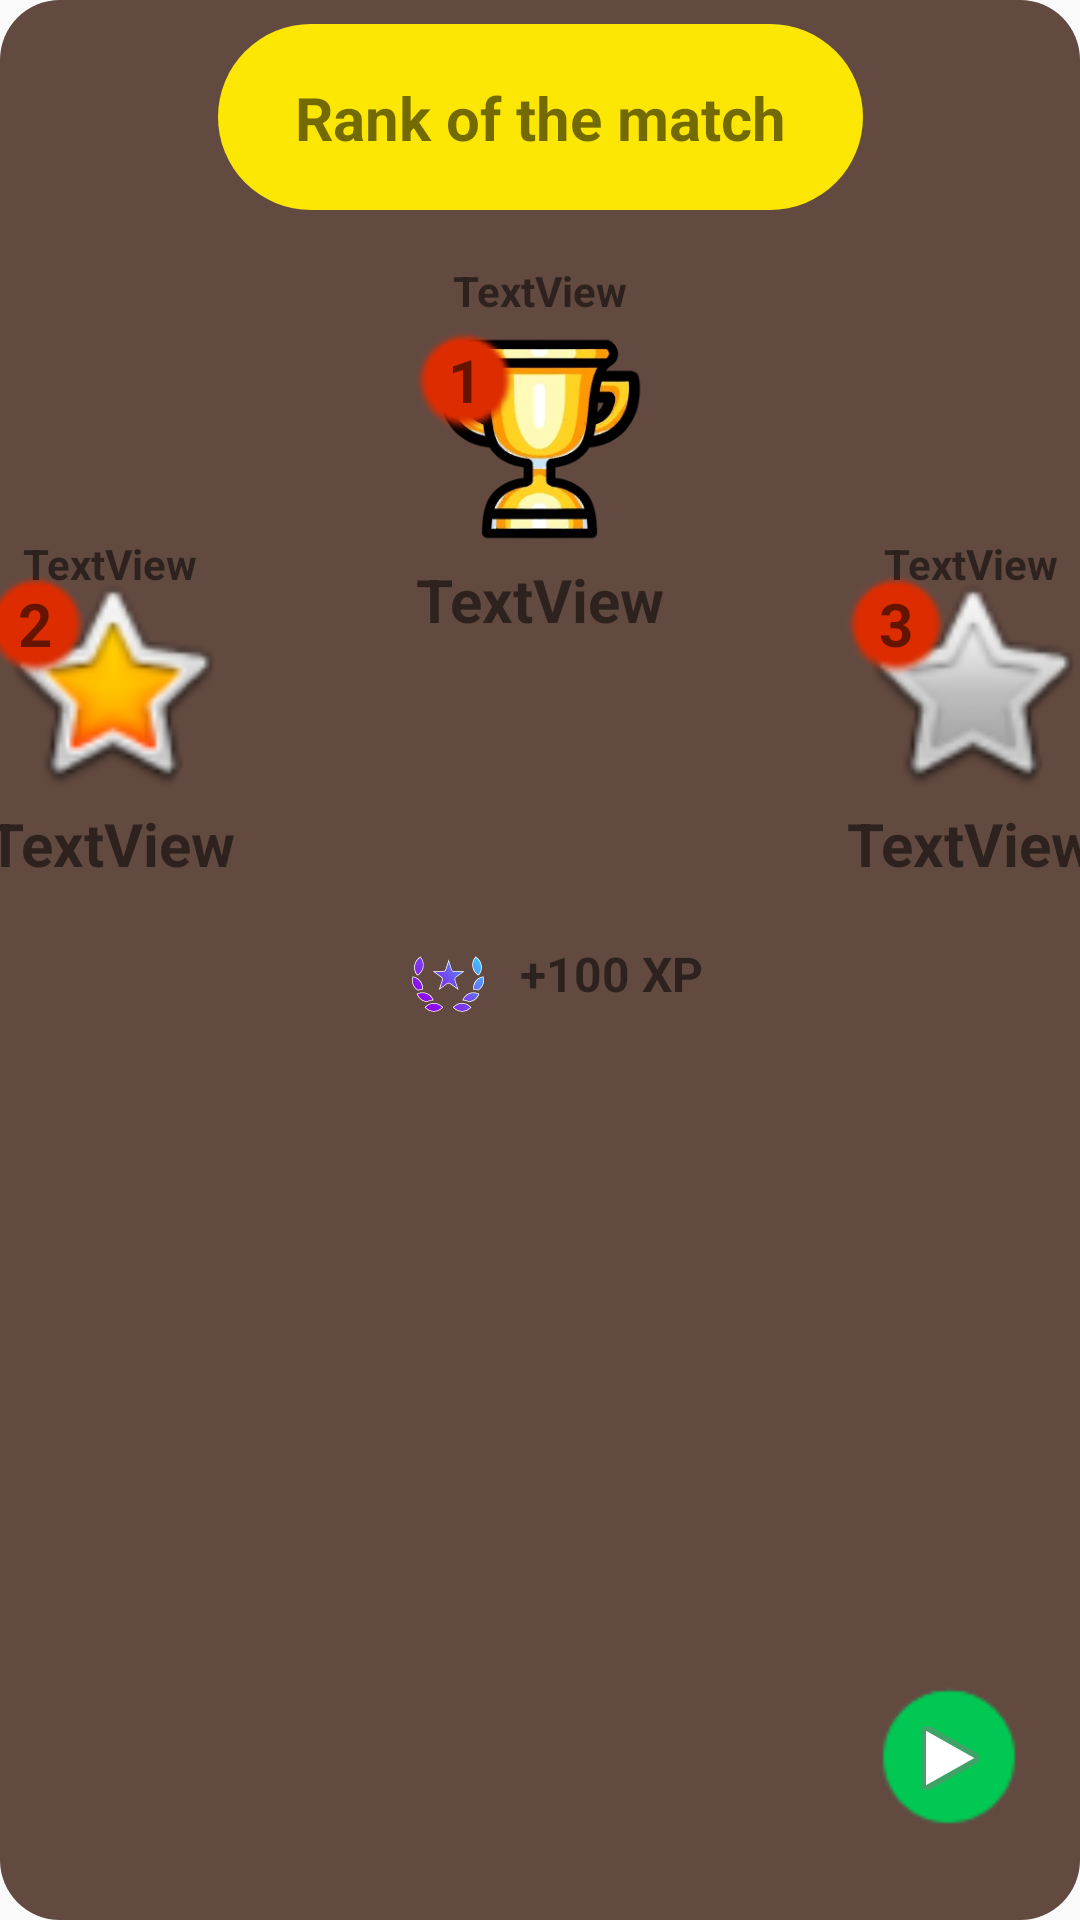

This screen was rendered from an Android layout file. Write that file and the resources it references.
<!-- AndroidManifest.xml: application theme Theme.AppCompat.DayNight.NoActionBar -->
<!-- res/layout/activity_endgame.xml -->
<?xml version="1.0" encoding="utf-8"?>
<androidx.constraintlayout.widget.ConstraintLayout xmlns:android="http://schemas.android.com/apk/res/android"
    xmlns:app="http://schemas.android.com/apk/res-auto"
    xmlns:tools="http://schemas.android.com/tools"
    android:layout_width="match_parent"
    android:layout_height="match_parent">

    <ImageView
        android:id="@+id/imageView2"
        android:layout_width="0dp"
        android:layout_height="0dp"
        app:layout_constraintBottom_toBottomOf="parent"
        app:layout_constraintEnd_toEndOf="parent"
        app:layout_constraintHorizontal_bias="0.0"
        app:layout_constraintStart_toStartOf="parent"
        app:layout_constraintTop_toTopOf="parent"
        app:layout_constraintVertical_bias="0.0"
        app:srcCompat="@drawable/pressed" />

    <ImageView
        android:id="@+id/imageView"
        android:layout_width="215dp"
        android:layout_height="62dp"
        android:layout_marginTop="8dp"
        android:tint="#FBE604"
        app:layout_constraintEnd_toEndOf="parent"
        app:layout_constraintStart_toStartOf="parent"
        app:layout_constraintTop_toTopOf="parent"
        app:srcCompat="@drawable/rounded_border" />

    <TextView
        android:id="@+id/textView12"
        android:layout_width="wrap_content"
        android:layout_height="wrap_content"
        android:text="Rank of the match"
        android:textSize="20sp"
        android:textStyle="bold"
        app:layout_constraintBottom_toBottomOf="@+id/imageView"
        app:layout_constraintEnd_toEndOf="@+id/imageView"
        app:layout_constraintStart_toStartOf="@+id/imageView"
        app:layout_constraintTop_toTopOf="@+id/imageView" />

    <ImageView
        android:id="@+id/imageView17"
        android:layout_width="484dp"
        android:layout_height="299dp"
        android:layout_marginTop="8dp"
        android:layout_marginBottom="16dp"
        app:layout_constraintBottom_toBottomOf="parent"
        app:layout_constraintEnd_toEndOf="@+id/imageView2"
        app:layout_constraintStart_toStartOf="parent"
        app:layout_constraintTop_toBottomOf="@+id/imageView"
        app:layout_constraintVertical_bias="0.0"
        app:srcCompat="@drawable/_23" />

    <ImageView
        android:id="@+id/continu"
        android:layout_width="50dp"
        android:layout_height="50dp"
        android:background="#00AF8686"
        android:foregroundTint="#DC1515"
        android:tint="#00C853"
        app:layout_constraintBottom_toBottomOf="parent"
        app:layout_constraintEnd_toEndOf="parent"
        app:layout_constraintHorizontal_bias="0.94"
        app:layout_constraintStart_toStartOf="parent"
        app:layout_constraintTop_toTopOf="parent"
        app:layout_constraintVertical_bias="0.95"
        app:srcCompat="@android:drawable/presence_invisible" />

    <ImageButton
        android:id="@+id/endconfirm"
        android:layout_width="45dp"
        android:layout_height="49dp"
        android:backgroundTint="#00FFFFFF"
        app:layout_constraintBottom_toBottomOf="@+id/continu"
        app:layout_constraintEnd_toEndOf="@+id/continu"
        app:layout_constraintStart_toStartOf="@+id/continu"
        app:layout_constraintTop_toTopOf="@+id/continu"
        app:srcCompat="@android:drawable/ic_media_play" />

    <ImageView
        android:id="@+id/imageView7"
        android:layout_width="90dp"
        android:layout_height="80dp"
        app:layout_constraintBottom_toBottomOf="@+id/imageView17"
        app:layout_constraintEnd_toEndOf="@+id/imageView17"
        app:layout_constraintStart_toStartOf="@+id/imageView17"
        app:layout_constraintTop_toTopOf="@+id/imageView17"
        app:layout_constraintVertical_bias="0.13"
        app:srcCompat="@drawable/icon_rank_149" />

    <ImageView
        android:id="@+id/imageView11"
        android:layout_width="90dp"
        android:layout_height="80dp"
        app:layout_constraintBottom_toBottomOf="@+id/imageView17"
        app:layout_constraintEnd_toStartOf="@+id/imageView7"
        app:layout_constraintStart_toStartOf="@+id/imageView17"
        app:layout_constraintTop_toTopOf="@+id/imageView17"
        app:srcCompat="@android:drawable/btn_star_big_on" />

    <ImageView
        android:id="@+id/imageView16"
        android:layout_width="90dp"
        android:layout_height="80dp"
        app:layout_constraintBottom_toBottomOf="@+id/imageView17"
        app:layout_constraintEnd_toEndOf="@+id/imageView17"
        app:layout_constraintStart_toEndOf="@+id/imageView7"
        app:layout_constraintTop_toTopOf="@+id/imageView17"
        app:srcCompat="@android:drawable/btn_star" />

    <TextView
        android:id="@+id/firstname"
        android:layout_width="wrap_content"
        android:layout_height="wrap_content"
        android:text="TextView"
        android:textSize="20sp"
        android:textStyle="bold"
        app:layout_constraintEnd_toEndOf="@+id/imageView7"
        app:layout_constraintStart_toStartOf="@+id/imageView7"
        app:layout_constraintTop_toBottomOf="@+id/imageView7" />

    <TextView
        android:id="@+id/secondname"
        android:layout_width="wrap_content"
        android:layout_height="wrap_content"
        android:text="TextView"
        android:textSize="20sp"
        android:textStyle="bold"
        app:layout_constraintEnd_toEndOf="@+id/imageView11"
        app:layout_constraintStart_toStartOf="@+id/imageView11"
        app:layout_constraintTop_toBottomOf="@+id/imageView11" />

    <TextView
        android:id="@+id/thirdname"
        android:layout_width="wrap_content"
        android:layout_height="wrap_content"
        android:text="TextView"
        android:textSize="20sp"
        android:textStyle="bold"
        app:layout_constraintEnd_toEndOf="@+id/imageView16"
        app:layout_constraintStart_toStartOf="@+id/imageView16"
        app:layout_constraintTop_toBottomOf="@+id/imageView16" />

    <ImageView
        android:id="@+id/imageView21"
        android:layout_width="40dp"
        android:layout_height="40dp"
        android:tint="#DD2C00"
        app:layout_constraintBottom_toBottomOf="@+id/imageView7"
        app:layout_constraintEnd_toEndOf="@+id/imageView7"
        app:layout_constraintHorizontal_bias="0.0"
        app:layout_constraintStart_toStartOf="@+id/imageView7"
        app:layout_constraintTop_toTopOf="@+id/imageView7"
        app:layout_constraintVertical_bias="0.0"
        app:srcCompat="@android:drawable/radiobutton_off_background" />

    <ImageView
        android:id="@+id/imageView22"
        android:layout_width="40dp"
        android:layout_height="40dp"
        android:tint="#DD2C00"
        app:layout_constraintEnd_toEndOf="@+id/imageView16"
        app:layout_constraintHorizontal_bias="0.0"
        app:layout_constraintStart_toStartOf="@+id/imageView16"
        app:layout_constraintTop_toTopOf="@+id/imageView16"
        app:srcCompat="@android:drawable/radiobutton_off_background" />

    <ImageView
        android:id="@+id/imageView23"
        android:layout_width="40dp"
        android:layout_height="40dp"
        android:tint="#DD2C00"
        app:layout_constraintEnd_toEndOf="@+id/imageView11"
        app:layout_constraintHorizontal_bias="0.0"
        app:layout_constraintStart_toStartOf="@+id/imageView11"
        app:layout_constraintTop_toTopOf="@+id/imageView11"
        app:srcCompat="@android:drawable/radiobutton_off_background" />

    <TextView
        android:id="@+id/textView20"
        android:layout_width="wrap_content"
        android:layout_height="wrap_content"
        android:text="1"
        android:textSize="20sp"
        android:textStyle="bold"
        app:layout_constraintBottom_toBottomOf="@+id/imageView21"
        app:layout_constraintEnd_toEndOf="@+id/imageView21"
        app:layout_constraintStart_toStartOf="@+id/imageView21"
        app:layout_constraintTop_toTopOf="@+id/imageView21" />

    <TextView
        android:id="@+id/textView21"
        android:layout_width="wrap_content"
        android:layout_height="wrap_content"
        android:text="2"
        android:textSize="20sp"
        android:textStyle="bold"
        app:layout_constraintBottom_toBottomOf="@+id/imageView23"
        app:layout_constraintEnd_toEndOf="@+id/imageView23"
        app:layout_constraintStart_toStartOf="@+id/imageView23"
        app:layout_constraintTop_toTopOf="@+id/imageView23" />

    <TextView
        android:id="@+id/textView22"
        android:layout_width="wrap_content"
        android:layout_height="wrap_content"
        android:text="3"
        android:textSize="20sp"
        android:textStyle="bold"
        app:layout_constraintBottom_toBottomOf="@+id/imageView22"
        app:layout_constraintEnd_toEndOf="@+id/imageView22"
        app:layout_constraintStart_toStartOf="@+id/imageView22"
        app:layout_constraintTop_toTopOf="@+id/imageView22" />

    <TextView
        android:id="@+id/firstpoints"
        android:layout_width="wrap_content"
        android:layout_height="wrap_content"
        android:text="TextView"
        android:textStyle="bold"
        app:layout_constraintBottom_toTopOf="@+id/imageView7"
        app:layout_constraintEnd_toEndOf="@+id/imageView7"
        app:layout_constraintStart_toStartOf="@+id/imageView7" />

    <TextView
        android:id="@+id/secondpoints"
        android:layout_width="wrap_content"
        android:layout_height="wrap_content"
        android:text="TextView"
        android:textStyle="bold"
        app:layout_constraintBottom_toTopOf="@+id/imageView11"
        app:layout_constraintEnd_toEndOf="@+id/imageView11"
        app:layout_constraintStart_toStartOf="@+id/imageView11"
        app:layout_constraintTop_toTopOf="@+id/imageView11"
        app:layout_constraintVertical_bias="0.6" />

    <TextView
        android:id="@+id/thirdpoints"
        android:layout_width="wrap_content"
        android:layout_height="wrap_content"
        android:text="TextView"
        android:textStyle="bold"
        app:layout_constraintBottom_toTopOf="@+id/imageView16"
        app:layout_constraintEnd_toEndOf="@+id/imageView16"
        app:layout_constraintStart_toStartOf="@+id/imageView16"
        app:layout_constraintTop_toTopOf="@+id/imageView16"
        app:layout_constraintVertical_bias="0.6" />

    <ImageView
        android:id="@+id/imageView18"
        android:layout_width="wrap_content"
        android:layout_height="wrap_content"
        app:layout_constraintBottom_toBottomOf="@+id/imageView17"
        app:layout_constraintEnd_toEndOf="@+id/imageView17"
        app:layout_constraintHorizontal_bias="0.43"
        app:layout_constraintStart_toStartOf="@+id/imageView17"
        app:layout_constraintTop_toTopOf="@+id/imageView17"
        app:layout_constraintVertical_bias="0.9"
        app:srcCompat="@drawable/rank" />

    <TextView
        android:id="@+id/textView17"
        android:layout_width="wrap_content"
        android:layout_height="wrap_content"
        android:text="+100 XP"
        android:textSize="16sp"
        android:textStyle="bold"
        app:layout_constraintBottom_toBottomOf="@+id/imageView17"
        app:layout_constraintEnd_toEndOf="@+id/imageView17"
        app:layout_constraintHorizontal_bias="0.0"
        app:layout_constraintStart_toEndOf="@+id/imageView18"
        app:layout_constraintTop_toTopOf="@+id/imageView17"
        app:layout_constraintVertical_bias="0.85" />

</androidx.constraintlayout.widget.ConstraintLayout>
<!-- resources referenced by this layout -->
<resources>
  <!-- drawable icon_rank_149: png bitmap (drawable, 43798 bytes) -->
  <!-- drawable pressed (drawable) -->
  <?xml version="1.0" encoding="utf-8"?>
  <shape xmlns:android="http://schemas.android.com/apk/res/android">
      <solid android:color="#634a41" />
      <corners android:radius="20dp"/>
  </shape>
  <!-- drawable rank: vector/xml drawable (drawable, 5430 chars, omitted) -->
  <!-- drawable rounded_border (drawable) -->
  <?xml version="1.0" encoding="utf-8"?>
  <shape xmlns:android="http://schemas.android.com/apk/res/android">
      <corners android:radius="200dp" />
      <solid android:color="#FFF"/>
  </shape>
</resources>
